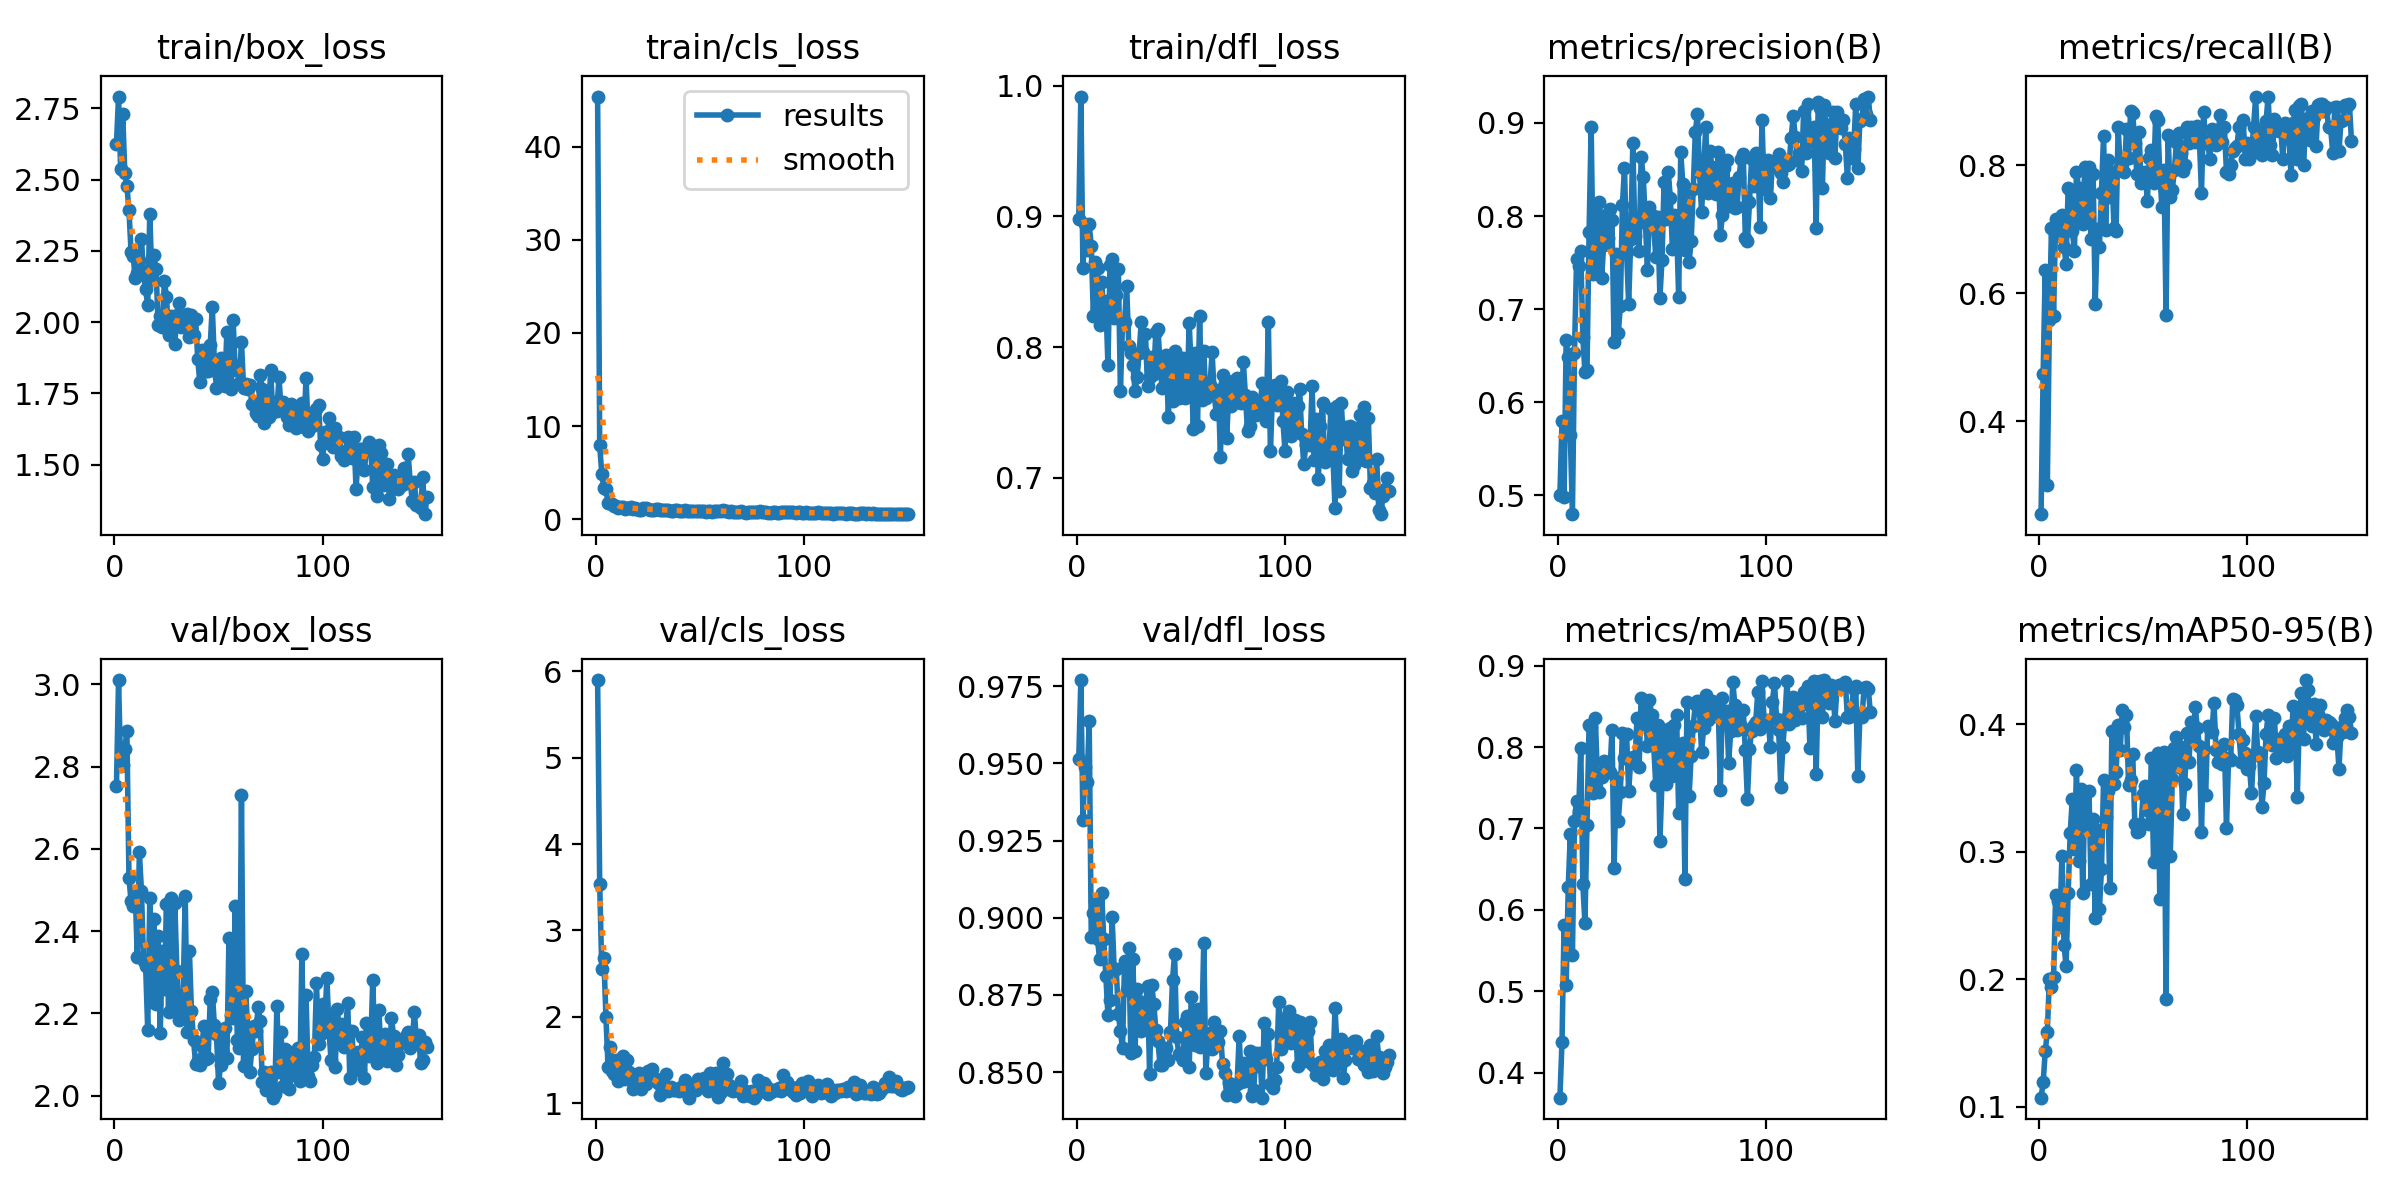

The table this chart was drawn from, first rows:
epoch, time, train/box_loss, train/cls_loss, train/dfl_loss, metrics/precision(B), metrics/recall(B), metrics/mAP50(B), metrics/mAP50-95(B), val/box_loss, val/cls_loss, val/dfl_loss, lr/pg0, lr/pg1, lr/pg2
1, 30.14, 2.626, 45.38, 0.898, 0.5003, 0.2545, 0.3692, 0.107, 2.753, 5.898, 0.9515, 0.0005528, 0.0005528, 0.0005528
2, 57.04, 2.792, 7.936, 0.9916, 0.5796, 0.4738, 0.4375, 0.1189, 3.011, 3.54, 0.977, 0.001101, 0.001101, 0.001101
3, 81.07, 2.538, 4.878, 0.8607, 0.4981, 0.6364, 0.5813, 0.1433, 2.801, 2.55, 0.9318, 0.001642, 0.001642, 0.001642
4, 106.4, 2.731, 3.318, 0.8944, 0.6672, 0.3, 0.5071, 0.1585, 2.805, 2.687, 0.9488, 0.001634, 0.001634, 0.001634
5, 129.4, 2.525, 3.227, 0.8744, 0.6482, 0.5585, 0.6279, 0.2004, 2.843, 1.998, 0.9439, 0.001623, 0.001623, 0.001623
6, 153.7, 2.478, 1.743, 0.8942, 0.565, 0.7019, 0.6938, 0.1941, 2.887, 1.42, 0.9637, 0.001612, 0.001612, 0.001612
7, 176.9, 2.394, 1.717, 0.8776, 0.4797, 0.5636, 0.5447, 0.2014, 2.53, 1.654, 0.8937, 0.001601, 0.001601, 0.001601
8, 199.7, 2.247, 1.627, 0.8241, 0.6533, 0.7163, 0.7092, 0.2659, 2.473, 1.375, 0.9016, 0.00159, 0.00159, 0.00159
9, 222.5, 2.232, 1.405, 0.8648, 0.7537, 0.6902, 0.734, 0.2614, 2.461, 1.337, 0.9054, 0.001579, 0.001579, 0.001579
10, 245.3, 2.155, 1.428, 0.8604, 0.7458, 0.6898, 0.7217, 0.2412, 2.496, 1.497, 0.8931, 0.001568, 0.001568, 0.001568
11, 267.8, 2.172, 1.227, 0.817, 0.7625, 0.7222, 0.7995, 0.2963, 2.337, 1.254, 0.8865, 0.001557, 0.001557, 0.001557
12, 290.8, 2.219, 1.299, 0.8496, 0.6696, 0.6727, 0.6315, 0.2271, 2.591, 1.359, 0.9081, 0.001546, 0.001546, 0.001546
13, 313.3, 2.293, 1.346, 0.8263, 0.6325, 0.6459, 0.5841, 0.2102, 2.498, 1.551, 0.893, 0.001535, 0.001535, 0.001535
14, 335.5, 2.165, 1.13, 0.8351, 0.6348, 0.7636, 0.7045, 0.2678, 2.327, 1.286, 0.8812, 0.001524, 0.001524, 0.001524
15, 358, 2.115, 1.25, 0.7865, 0.7826, 0.7604, 0.8274, 0.3149, 2.316, 1.503, 0.8685, 0.001513, 0.001513, 0.001513
16, 383.4, 2.059, 1.2, 0.8629, 0.8956, 0.6977, 0.8245, 0.3416, 2.161, 1.361, 0.8733, 0.001502, 0.001502, 0.001502
17, 411.5, 2.381, 1.3, 0.8677, 0.7378, 0.6659, 0.7437, 0.3023, 2.481, 1.278, 0.9004, 0.001491, 0.001491, 0.001491
18, 433.9, 2.152, 1.113, 0.822, 0.8083, 0.7893, 0.8359, 0.3643, 2.229, 1.165, 0.8833, 0.00148, 0.00148, 0.00148
19, 457.1, 2.234, 1.218, 0.84, 0.7398, 0.7647, 0.7635, 0.2928, 2.429, 1.275, 0.8834, 0.001469, 0.001469, 0.001469
20, 479.4, 2.186, 1.123, 0.8594, 0.8151, 0.7182, 0.7452, 0.3494, 2.224, 1.216, 0.8687, 0.001458, 0.001458, 0.001458
21, 501.8, 1.99, 1.007, 0.7665, 0.7329, 0.7079, 0.7638, 0.2675, 2.388, 1.347, 0.8632, 0.001447, 0.001447, 0.001447
22, 524.7, 2.02, 1.04, 0.8182, 0.7684, 0.7971, 0.7833, 0.346, 2.152, 1.167, 0.8577, 0.001436, 0.001436, 0.001436
23, 547.6, 1.981, 1.184, 0.8194, 0.8006, 0.7258, 0.7783, 0.3216, 2.351, 1.331, 0.8861, 0.001425, 0.001425, 0.001425
24, 570, 2.144, 1.168, 0.8467, 0.7768, 0.7977, 0.7701, 0.3474, 2.26, 1.219, 0.8765, 0.001414, 0.001414, 0.001414
25, 592.6, 2.09, 1.045, 0.8011, 0.8079, 0.6841, 0.769, 0.2742, 2.465, 1.378, 0.8904, 0.001403, 0.001403, 0.001403
26, 616, 1.953, 1.015, 0.7959, 0.7956, 0.7864, 0.8212, 0.3256, 2.204, 1.294, 0.8563, 0.001392, 0.001392, 0.001392
27, 638.8, 2.021, 1.029, 0.7865, 0.6647, 0.5833, 0.6515, 0.2477, 2.481, 1.394, 0.8866, 0.001381, 0.001381, 0.001381
28, 665, 1.986, 0.9866, 0.7667, 0.7597, 0.7, 0.7614, 0.3172, 2.228, 1.292, 0.8568, 0.00137, 0.00137, 0.00137
29, 687.6, 1.924, 1.06, 0.7772, 0.6739, 0.6719, 0.7088, 0.2551, 2.469, 1.282, 0.877, 0.001359, 0.001359, 0.001359
30, 711.4, 2.025, 1.079, 0.7957, 0.7032, 0.7571, 0.7447, 0.2861, 2.303, 1.237, 0.8731, 0.001348, 0.001348, 0.001348
31, 734.5, 2.067, 1.038, 0.8195, 0.8118, 0.8462, 0.8179, 0.356, 2.185, 1.096, 0.8634, 0.001337, 0.001337, 0.001337
32, 757.2, 1.984, 1.028, 0.7963, 0.8517, 0.6992, 0.7861, 0.3268, 2.211, 1.155, 0.8669, 0.001326, 0.001326, 0.001326
33, 780.7, 2.015, 0.976, 0.8098, 0.7618, 0.8081, 0.8162, 0.3473, 2.244, 1.182, 0.8703, 0.001315, 0.001315, 0.001315
34, 803.6, 1.984, 0.9908, 0.7706, 0.7055, 0.75, 0.7455, 0.2717, 2.486, 1.338, 0.878, 0.001304, 0.001304, 0.001304
35, 827.6, 2.027, 1.03, 0.7768, 0.7758, 0.7886, 0.7846, 0.3942, 2.155, 1.145, 0.8492, 0.001293, 0.001293, 0.001293
36, 851, 1.949, 0.9201, 0.7927, 0.8784, 0.7023, 0.7882, 0.3533, 2.353, 1.183, 0.8784, 0.001282, 0.001282, 0.001282
37, 874, 2.024, 0.903, 0.7796, 0.7789, 0.6974, 0.781, 0.3623, 2.206, 1.149, 0.8722, 0.001271, 0.001271, 0.001271
38, 899.4, 1.953, 0.9472, 0.8117, 0.7916, 0.8591, 0.8356, 0.399, 2.136, 1.157, 0.8638, 0.00126, 0.00126, 0.00126
39, 922.7, 2.011, 0.9361, 0.8139, 0.7621, 0.7977, 0.7759, 0.38, 2.078, 1.166, 0.8602, 0.001249, 0.001249, 0.001249
40, 945.3, 1.871, 0.8951, 0.7882, 0.8633, 0.8013, 0.8602, 0.411, 2.087, 1.148, 0.8523, 0.001238, 0.001238, 0.001238
41, 968.2, 1.789, 0.8962, 0.7685, 0.8423, 0.7896, 0.8281, 0.398, 2.076, 1.189, 0.8523, 0.001227, 0.001227, 0.001227
42, 990.7, 1.901, 0.9145, 0.7857, 0.7953, 0.8564, 0.8494, 0.4073, 2.12, 1.158, 0.8553, 0.001216, 0.001216, 0.001216
43, 1013, 1.892, 0.9657, 0.794, 0.7419, 0.8111, 0.8015, 0.3522, 2.17, 1.271, 0.8579, 0.001205, 0.001205, 0.001205
44, 1036, 1.829, 0.8645, 0.7466, 0.8095, 0.8841, 0.8577, 0.3565, 2.089, 1.125, 0.854, 0.001194, 0.001194, 0.001194
45, 1058, 1.829, 0.8777, 0.7893, 0.8007, 0.8808, 0.8396, 0.3766, 2.091, 1.065, 0.8628, 0.001183, 0.001183, 0.001183
46, 1081, 1.919, 0.8537, 0.7589, 0.7895, 0.8341, 0.803, 0.3219, 2.234, 1.197, 0.8799, 0.001172, 0.001172, 0.001172
47, 1103, 2.054, 0.9165, 0.797, 0.7562, 0.7864, 0.7536, 0.3152, 2.252, 1.18, 0.8883, 0.001161, 0.001161, 0.001161
48, 1126, 1.859, 0.8778, 0.7849, 0.7988, 0.8525, 0.8268, 0.3161, 2.171, 1.158, 0.8612, 0.00115, 0.00115, 0.00115
49, 1153, 1.77, 0.878, 0.7609, 0.7122, 0.7727, 0.6845, 0.3214, 2.15, 1.279, 0.8559, 0.001139, 0.001139, 0.001139
50, 1176, 1.811, 0.8349, 0.7815, 0.753, 0.7812, 0.7568, 0.3448, 2.032, 1.225, 0.8553, 0.001128, 0.001128, 0.001128
51, 1198, 1.872, 0.8784, 0.792, 0.8368, 0.7893, 0.8217, 0.3513, 2.074, 1.249, 0.8539, 0.001117, 0.001117, 0.001117
52, 1220, 1.838, 0.8446, 0.761, 0.7974, 0.7439, 0.7544, 0.333, 2.132, 1.291, 0.8661, 0.001106, 0.001106, 0.001106
53, 1243, 1.776, 0.803, 0.7624, 0.8471, 0.8114, 0.8072, 0.3216, 2.164, 1.195, 0.8681, 0.001095, 0.001095, 0.001095
54, 1267, 1.967, 0.9232, 0.8187, 0.8198, 0.8242, 0.8229, 0.3731, 2.091, 1.142, 0.8518, 0.001084, 0.001084, 0.001084
55, 1290, 1.84, 0.8634, 0.7828, 0.7644, 0.7727, 0.7641, 0.2921, 2.384, 1.346, 0.8743, 0.001073, 0.001073, 0.001073
56, 1313, 1.766, 0.8096, 0.7376, 0.8014, 0.8761, 0.8272, 0.3566, 2.197, 1.163, 0.863, 0.001062, 0.001062, 0.001062
57, 1337, 2.008, 0.904, 0.7954, 0.7899, 0.8703, 0.8392, 0.3776, 2.188, 1.259, 0.8588, 0.001051, 0.001051, 0.001051
58, 1363, 1.832, 0.837, 0.7396, 0.713, 0.7864, 0.7196, 0.2625, 2.462, 1.349, 0.8703, 0.00104, 0.00104, 0.00104
59, 1386, 1.847, 0.8437, 0.8242, 0.8683, 0.7341, 0.793, 0.3645, 2.134, 1.07, 0.858, 0.001029, 0.001029, 0.001029
60, 1408, 1.787, 0.8825, 0.7598, 0.8346, 0.7919, 0.8054, 0.3782, 2.116, 1.129, 0.8615, 0.001018, 0.001018, 0.001018
... 90 more rows
